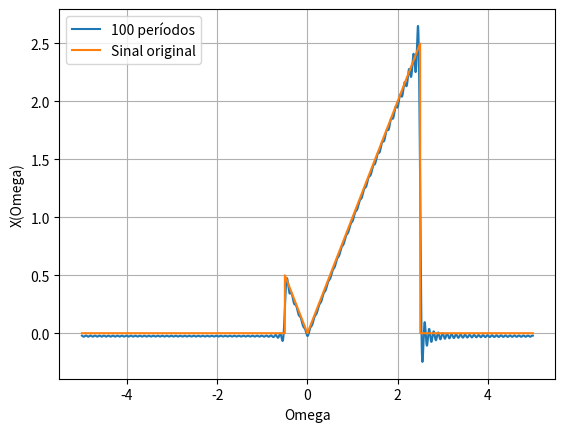

Generate this figure with matplotlib:
import numpy as np
import matplotlib.pyplot as plt

w0 = np.pi/5
T = 10
inicio_periodo = -T/2
final_periodo = T/2

t = np.arange(inicio_periodo, final_periodo, (final_periodo - inicio_periodo)/(10000))

qtd_periodos = 100

def MS7P1(x):
    y = np.ones_like(x)
    i = np.where(x != 0)[0]
    y[i] = np.sin(x[i]) / x[i]
    return y

def X(w):
    delta_t = -1 / 4 * np.sinc(w / (np.pi * 4)) ** 2
    esq_t = 1 / 2 * (3 * np.sinc(w * 3/ (np.pi * 2)) * np.exp(-1j * w))
    dir_t = (1 / (w**2)) * (np.exp(-2j * w) + 2j * w * np.exp(-2j *w) - 1) * np.exp(-1j / 2 * w)
    return dir_t + delta_t + esq_t

def fourier(n_periodos):
    Dn = np.array(np.zeros(n_periodos * 2 + 1).astype("complex128"))
    y = np.zeros(t.shape).astype("complex128")
    
    with np.nditer(Dn, op_flags=['readwrite']) as it:
        for n, x in enumerate(it):
            if n == n_periodos:
                x[...] = 3/T # Componente DC
            else:
                nr = n - n_periodos
                x[...] = X(nr * w0)/T

    for k, c in enumerate(Dn):
        y += c * np.exp(1j * (k - n_periodos) * w0 * t)
    return y

def func_original(x, w0):
    t_original = (x + 5) % ((np.pi * 2) / w0) - 5
    t_abs = abs((t_original - 1) / 3)
    t_rect = np.where(t_abs < 1/2, 1, 0)
    t_final = abs(t_original) * t_rect
    return t_final

omega = np.linspace(-5, 5, 200)

# plt.plot(omega, X(omega), 'k-', label='X(Omega)')
plt.plot(t, np.real(fourier(qtd_periodos)), label = f'{qtd_periodos} períodos')
plt.plot(t, func_original(t, w0), label = 'Sinal original')
plt.grid(True)
plt.axis('tight')
plt.xlabel('Omega')
plt.ylabel('X(Omega)')
plt.legend()
plt.show()
